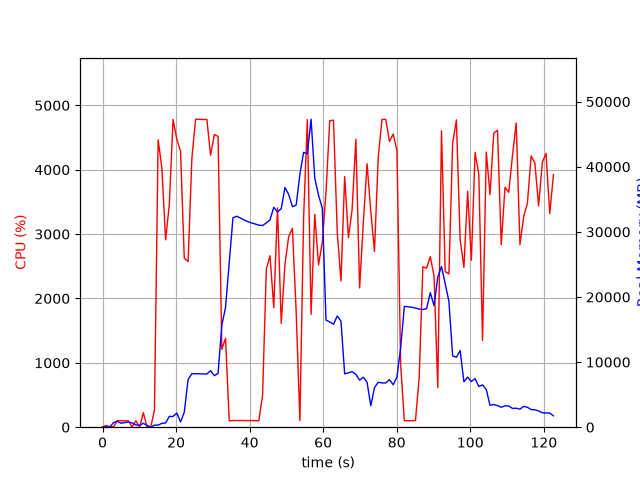

The table this chart was drawn from, first rows:
elapsed_time, nproc, cpu, mem_real, mem_virtual
4.029273986816406e-05, 1, 0.0, 9.883, 3186
1.006, 2, 28.8, 47.68, 160.7
2.013, 2, 2.0, 53.02, 165.6
3.021, 4, 9.9, 723.6, 2310
4.029, 6, 101.3, 896.7, 3308
5.036, 3, 99.2, 604.8, 1925
6.044, 3, 99.2, 713.7, 2027
7.052, 3, 99.3, 810.6, 2139
8.059, 5, 2.0, 653.3, 2478
9.072, 3, 100.0, 347.6, 1587
10.08, 3, 1.0, 288, 1511
11.09, 4, 224.9, 600.5, 2163
12.1, 3, 3.0, 265, 1509
13.11, 2, 1.0, 22.6, 3228
14.12, 1, 267.0, 317.8, 4731
15.12, 1, 4466, 330.3, 4731
16.13, 1, 4026, 589.3, 4767
17.15, 1, 2911, 652.7, 5339
18.16, 1, 3461, 1653, 6619
19.18, 1, 4782, 1653, 6619
20.2, 1, 4472, 2169, 8163
21.22, 1, 4288, 802.9, 9215
22.22, 1, 2626, 2294, 8735
23.27, 1, 2573, 7326, 18269
24.29, 1, 4180, 8213, 18269
25.31, 1, 4785, 8213, 18269
26.33, 1, 4782, 8205, 18269
27.35, 1, 4780, 8182, 18269
28.37, 1, 4782, 8168, 18269
29.38, 1, 4225, 8680, 18269
30.4, 1, 4546, 7914, 18269
31.42, 1, 4518, 8258, 20465
32.44, 1, 1210, 15710, 32051
33.45, 1, 1381, 18389, 52531
34.45, 1, 100.2, 25297, 52531
35.46, 1, 103.2, 32149, 52531
36.47, 1, 103.2, 32403, 52531
37.48, 1, 104.1, 32131, 52531
38.49, 1, 103.2, 31838, 52531
39.49, 1, 102.2, 31574, 52531
40.5, 1, 103.2, 31376, 52531
41.51, 1, 101.2, 31214, 52531
42.52, 1, 101.3, 31033, 52531
43.52, 1, 501.4, 30978, 52531
44.53, 1, 2455, 31372, 52531
45.54, 1, 2664, 31845, 52531
46.56, 1, 1856, 33782, 52531
47.58, 1, 3408, 33060, 52531
48.59, 1, 1613, 33551, 77107
49.6, 1, 2529, 36820, 77107
50.62, 1, 2963, 35744, 77123
51.64, 1, 3088, 33879, 77123
52.65, 1, 1792, 34103, 77123
53.66, 1, 102.2, 38822, 77123
54.67, 1, 3243, 42210, 77123
55.69, 1, 4778, 41986, 77123
56.71, 1, 1752, 47306, 77999
57.72, 1, 3307, 38234, 77999
58.74, 1, 2522, 35630, 77999
59.75, 1, 2874, 33654, 77999
... 62 more rows
